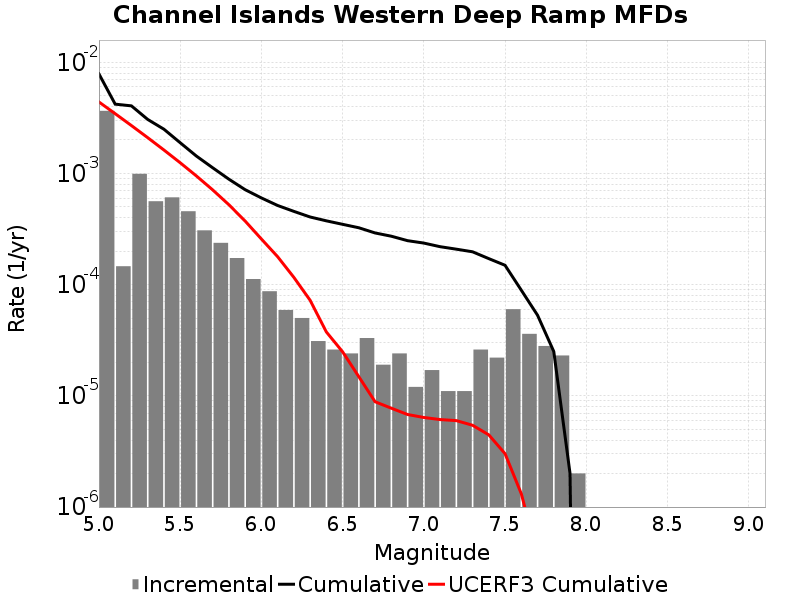

Data behind this chart, as committed beside it:
Magnitude, Incremental Rate, Cumulative Rate, UCERF3 Cumulative Rate
5.05, 0.003658, 0.007862, 0.004397
5.15, 1.464392E-4, 0.004204, 0.00345
5.25, 9.929781E-4, 0.004057, 0.002698
5.35, 5.6268764E-4, 0.003064, 0.002101
5.45, 6.09829E-4, 0.002502, 0.001626
5.55, 4.5737176E-4, 0.001892, 0.00125
5.65, 3.0792353E-4, 0.001434, 9.502185E-4
5.75, 2.3771294E-4, 0.001126, 7.1242475E-4
5.85, 1.7352043E-4, 8.8866526E-4, 5.2353845E-4
5.95, 1.1233692E-4, 7.1514485E-4, 3.735007E-4
6.05, 8.726172E-5, 6.0280797E-4, 2.5755801E-4
6.15, 5.9177484E-5, 5.1554624E-4, 1.7849346E-4
6.25, 5.015041E-5, 4.5636873E-4, 1.1632954E-4
6.35, 3.1093256E-5, 4.062183E-4, 7.243288E-5
6.45, 2.6078214E-5, 3.7512506E-4, 3.756452E-5
6.55, 2.4072197E-5, 3.4904687E-4, 2.4912448E-5
6.65, 3.309927E-5, 3.2497465E-4, 1.4862596E-5
6.75, 1.9057155E-5, 2.918754E-4, 8.853982E-6
6.85, 2.4072197E-5, 2.7281823E-4, 7.744263E-6
6.95, 1.2036098E-5, 2.4874604E-4, 6.7984024E-6
7.05, 1.705114E-5, 2.3670994E-4, 6.3919456E-6
7.15, 1.103309E-5, 2.196588E-4, 6.1237665E-6
7.25, 1.103309E-5, 2.0862572E-4, 5.9904937E-6
7.35, 2.6078214E-5, 1.9759261E-4, 5.4409493E-6
7.45, 2.206618E-5, 1.715144E-4, 4.4620033E-6
7.55, 6.0180493E-5, 1.4944823E-4, 3.0207045E-6
7.65, 3.6108297E-5, 8.9267734E-5, 1.3189848E-6
7.75, 2.808423E-5, 5.3159434E-5, 3.668493E-7
7.85, 2.306919E-5, 2.5075205E-5, 5.2657267E-8
7.95, 2.0060165E-6, 2.0060165E-6, 0.0
8.05, 0.0, 0.0, 0.0
8.15, 0.0, 0.0, 0.0
8.25, 0.0, 0.0, 0.0
8.35, 0.0, 0.0, 0.0
8.45, 0.0, 0.0, 0.0
8.55, 0.0, 0.0, 0.0
8.65, 0.0, 0.0, 0.0
8.75, 0.0, 0.0, 0.0
8.85, 0.0, 0.0, 0.0
8.95, 0.0, 0.0, 0.0
9.05, 0.0, 0.0, 0.0
